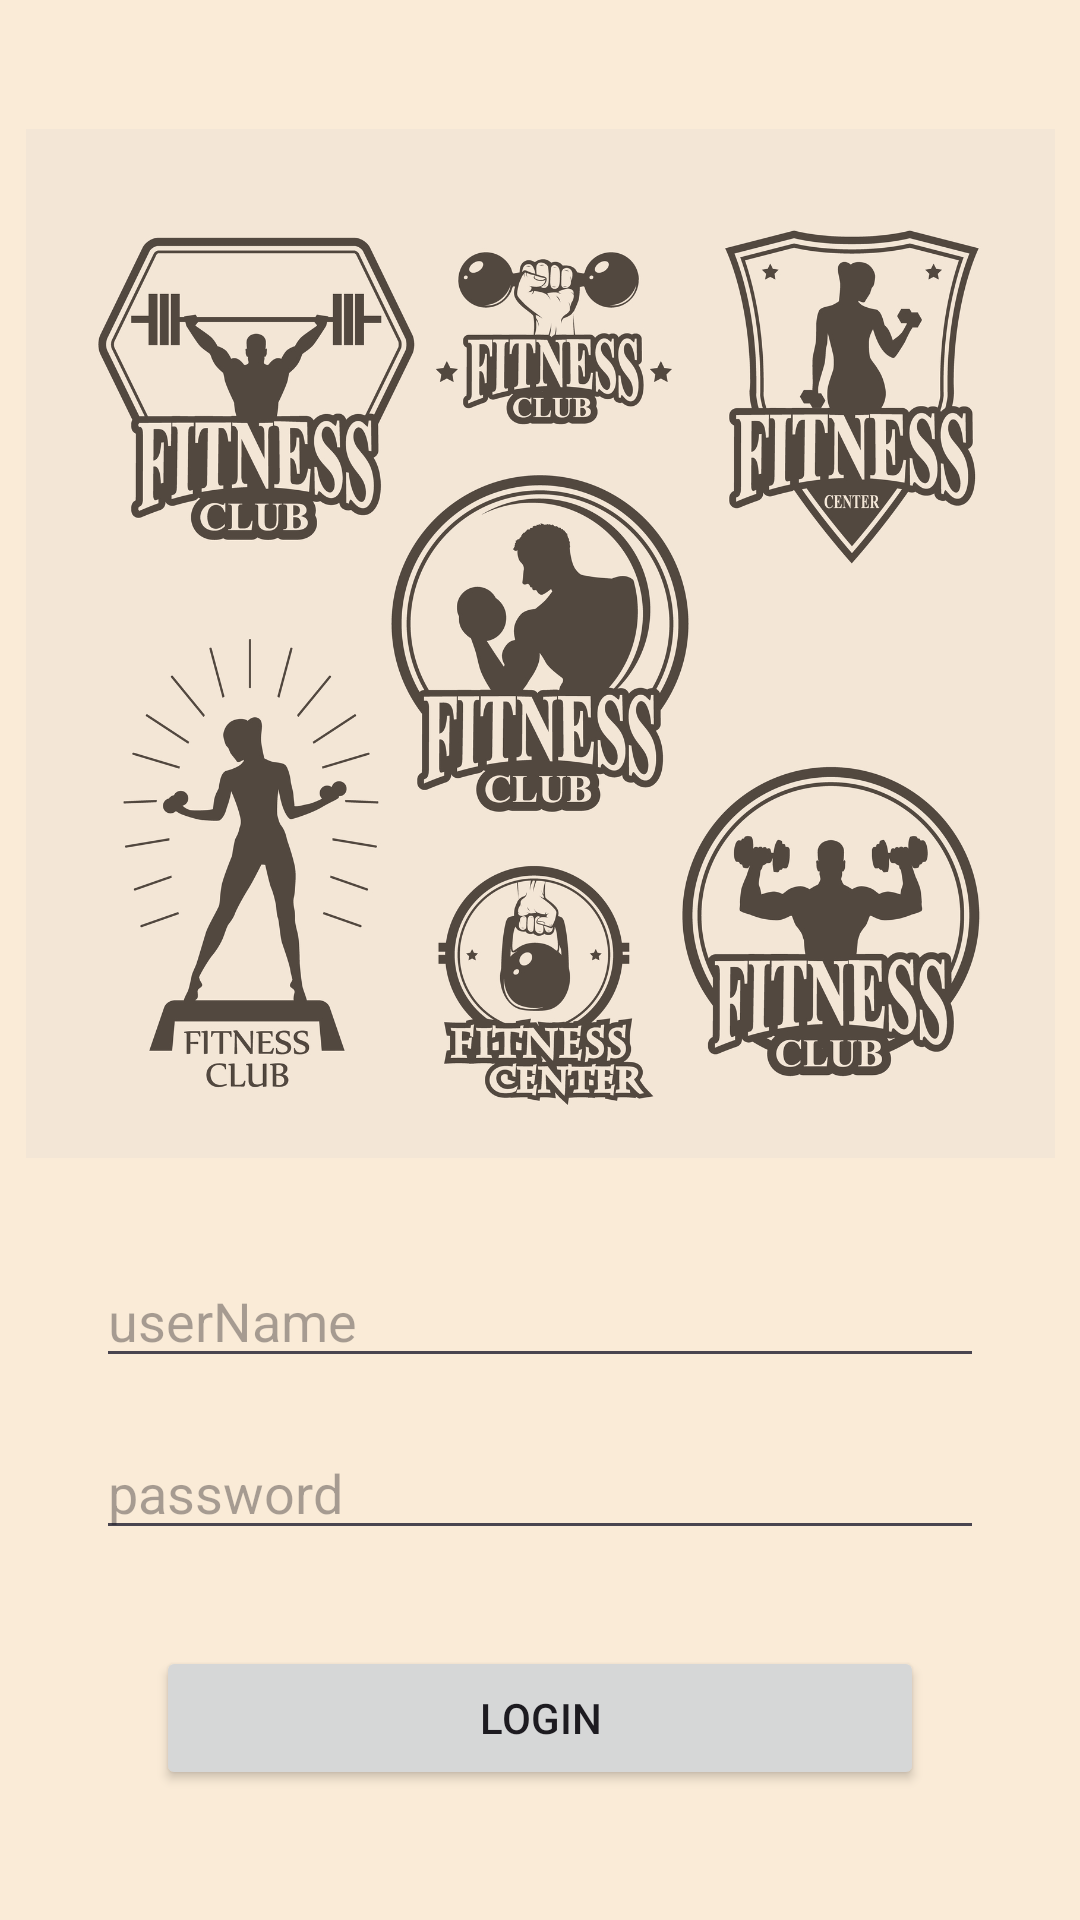

Here is an Android app screen rendered from its layout file. Give the layout XML and the strings, colors and styles it references.
<!-- AndroidManifest.xml: application theme Theme.MedecalApp -->
<!-- res/layout/activity_main.xml -->
<?xml version="1.0" encoding="utf-8"?>
<LinearLayout xmlns:android="http://schemas.android.com/apk/res/android"
    android:layout_width="match_parent"
    android:layout_height="match_parent"
    android:orientation="vertical"
    android:gravity="center"
    android:background="#FAEBD7"
    xmlns:tools="http://schemas.android.com/tools"
    tools:context=".MainActivity">


    <ImageView
        android:id="@+id/imageView"
        android:layout_width="370dp"
        android:layout_height="343dp"
        android:layout_marginTop="0dp"
        android:background="#FAEBD7"
        android:src="@drawable/logo" />

    <EditText
        android:id="@+id/txtName"
        android:layout_width="match_parent"
        android:layout_height="wrap_content"
        android:layout_marginTop="32dp"
        android:layout_marginStart="32dp"
        android:layout_marginEnd="32dp"
        android:hint="userName"
        android:inputType="text" />

    <EditText
        android:id="@+id/txtPass"
        android:layout_width="match_parent"
        android:layout_height="wrap_content"
        android:layout_marginTop="16dp"
        android:layout_marginStart="32dp"
        android:layout_marginEnd="32dp"
        android:hint="password"
        android:inputType="textPassword" />


    <Button
        android:id="@+id/btnLogIn"
        android:layout_width="256dp"
        android:layout_height="wrap_content"
        android:layout_marginTop="32dp"
        android:layout_gravity="center"
        android:text="Login" />

</LinearLayout>
<!-- resources referenced by this layout -->
<resources>
  <!-- drawable logo: png bitmap (drawable, 692230 bytes) -->
  <style name="Theme.MedecalApp" parent="Base.Theme.MedecalApp" />
  <style name="Base.Theme.MedecalApp" parent="Theme.Material3.DayNight.NoActionBar">
          
          
      </style>
</resources>
